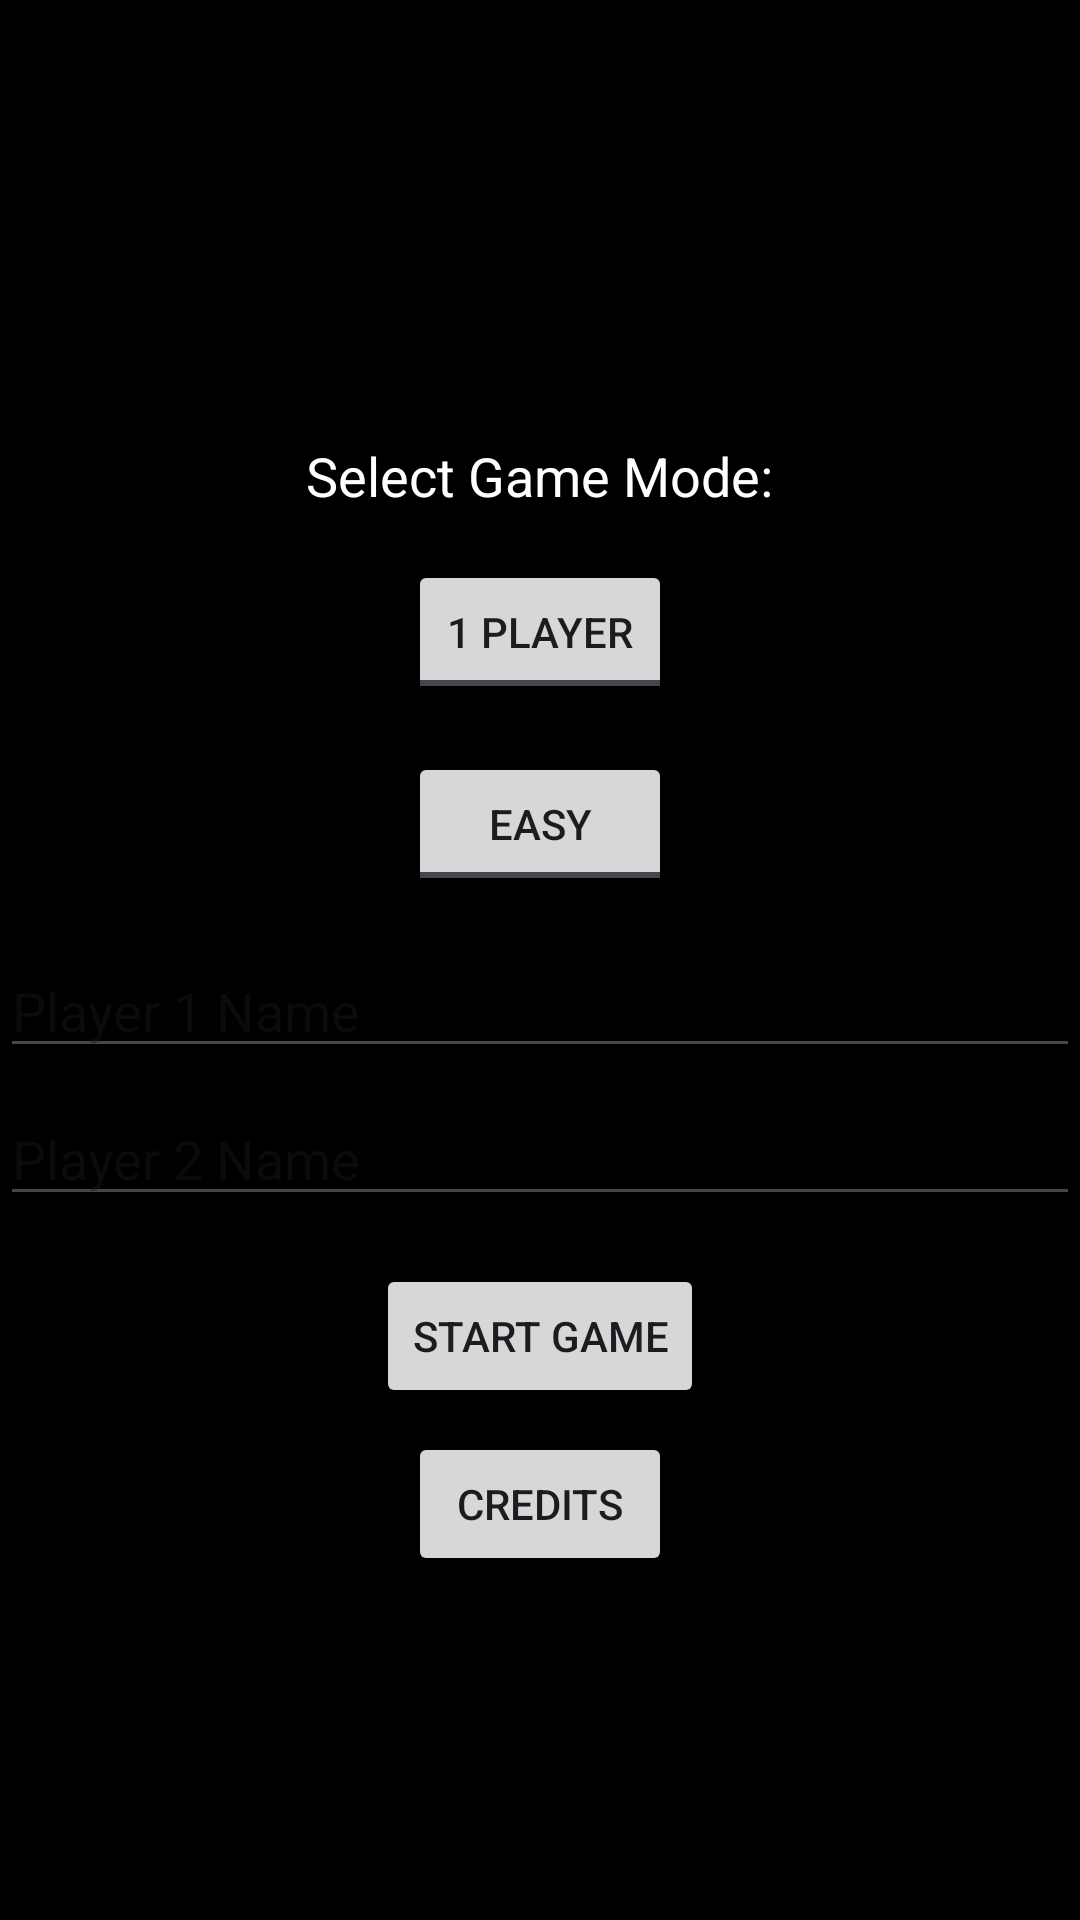

Layout XML and referenced resources for this Android screen:
<!-- AndroidManifest.xml: application theme Theme.TTT3 -->
<!-- res/layout/activity_game_options.xml -->
<?xml version="1.0" encoding="utf-8"?>
<RelativeLayout xmlns:android="http://schemas.android.com/apk/res/android"
    android:layout_width="match_parent"
    android:layout_height="match_parent"
    android:gravity="center"
    android:background="@android:color/black">

    <TextView
        android:id="@+id/text_view_mode"
        android:layout_width="wrap_content"
        android:layout_height="wrap_content"
        android:text="Select Game Mode:"
        android:textColor="@android:color/white"
        android:textSize="18sp"
        android:layout_centerHorizontal="true"
        android:layout_marginTop="32dp"/>

    <ToggleButton
        android:id="@+id/toggle_mode1"
        android:layout_width="wrap_content"
        android:layout_height="wrap_content"
        android:layout_below="@id/text_view_mode"
        android:layout_centerHorizontal="true"
        android:layout_marginTop="16dp"
        android:textOff="1 Player"
        android:textOn="2 Players"

        />

    <ToggleButton
        android:id="@+id/toggle_mode2"
        android:layout_width="wrap_content"
        android:layout_height="wrap_content"
        android:layout_below="@id/toggle_mode1"
        android:layout_centerHorizontal="true"
        android:layout_marginTop="16dp"
        android:textOff="Easy"
        android:textOn="Hard"
       />



    <EditText
        android:id="@+id/edit_text_player1"
        android:layout_width="match_parent"
        android:layout_height="wrap_content"
        android:layout_below="@id/toggle_mode2"
        android:layout_marginTop="16dp"
        android:hint="Player 1 Name"/>

    <EditText
        android:id="@+id/edit_text_player2"
        android:layout_width="match_parent"
        android:layout_height="wrap_content"
        android:layout_below="@id/edit_text_player1"
        android:layout_marginTop="8dp"
        android:hint="Player 2 Name"/>

    <Button
        android:id="@+id/button_start"
        android:layout_width="wrap_content"
        android:layout_height="wrap_content"
        android:layout_below="@id/edit_text_player2"
        android:layout_centerHorizontal="true"
        android:layout_marginTop="16dp"
        android:text="Start Game"/>

    <Button
        android:id="@+id/button_credits"
        android:layout_width="wrap_content"
        android:layout_height="wrap_content"
        android:layout_below="@id/button_start"
        android:layout_centerHorizontal="true"
        android:layout_marginTop="8dp"
        android:text="Credits"/>

</RelativeLayout>
<!-- resources referenced by this layout -->
<resources>
  <style name="Theme.TTT3" parent="Base.Theme.TTT3" />
  <style name="Base.Theme.TTT3" parent="Theme.Material3.DayNight.NoActionBar">
          
          
      </style>
</resources>
